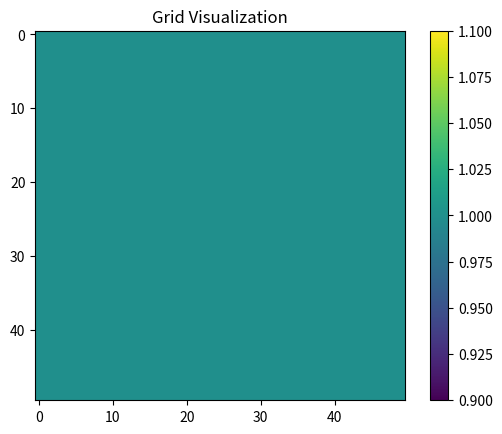

Python code for this plot:
import numpy as np
import matplotlib.pyplot as plt


# Generate a grid of almost uniform numbers. We need a minute variation to represent the near uniform state of the early universe. 
grid = np.ones((50, 50))

print(grid)

# Visualize the grid
plt.imshow(grid, cmap="viridis")
plt.colorbar()
plt.title("Grid Visualization")
plt.show()

